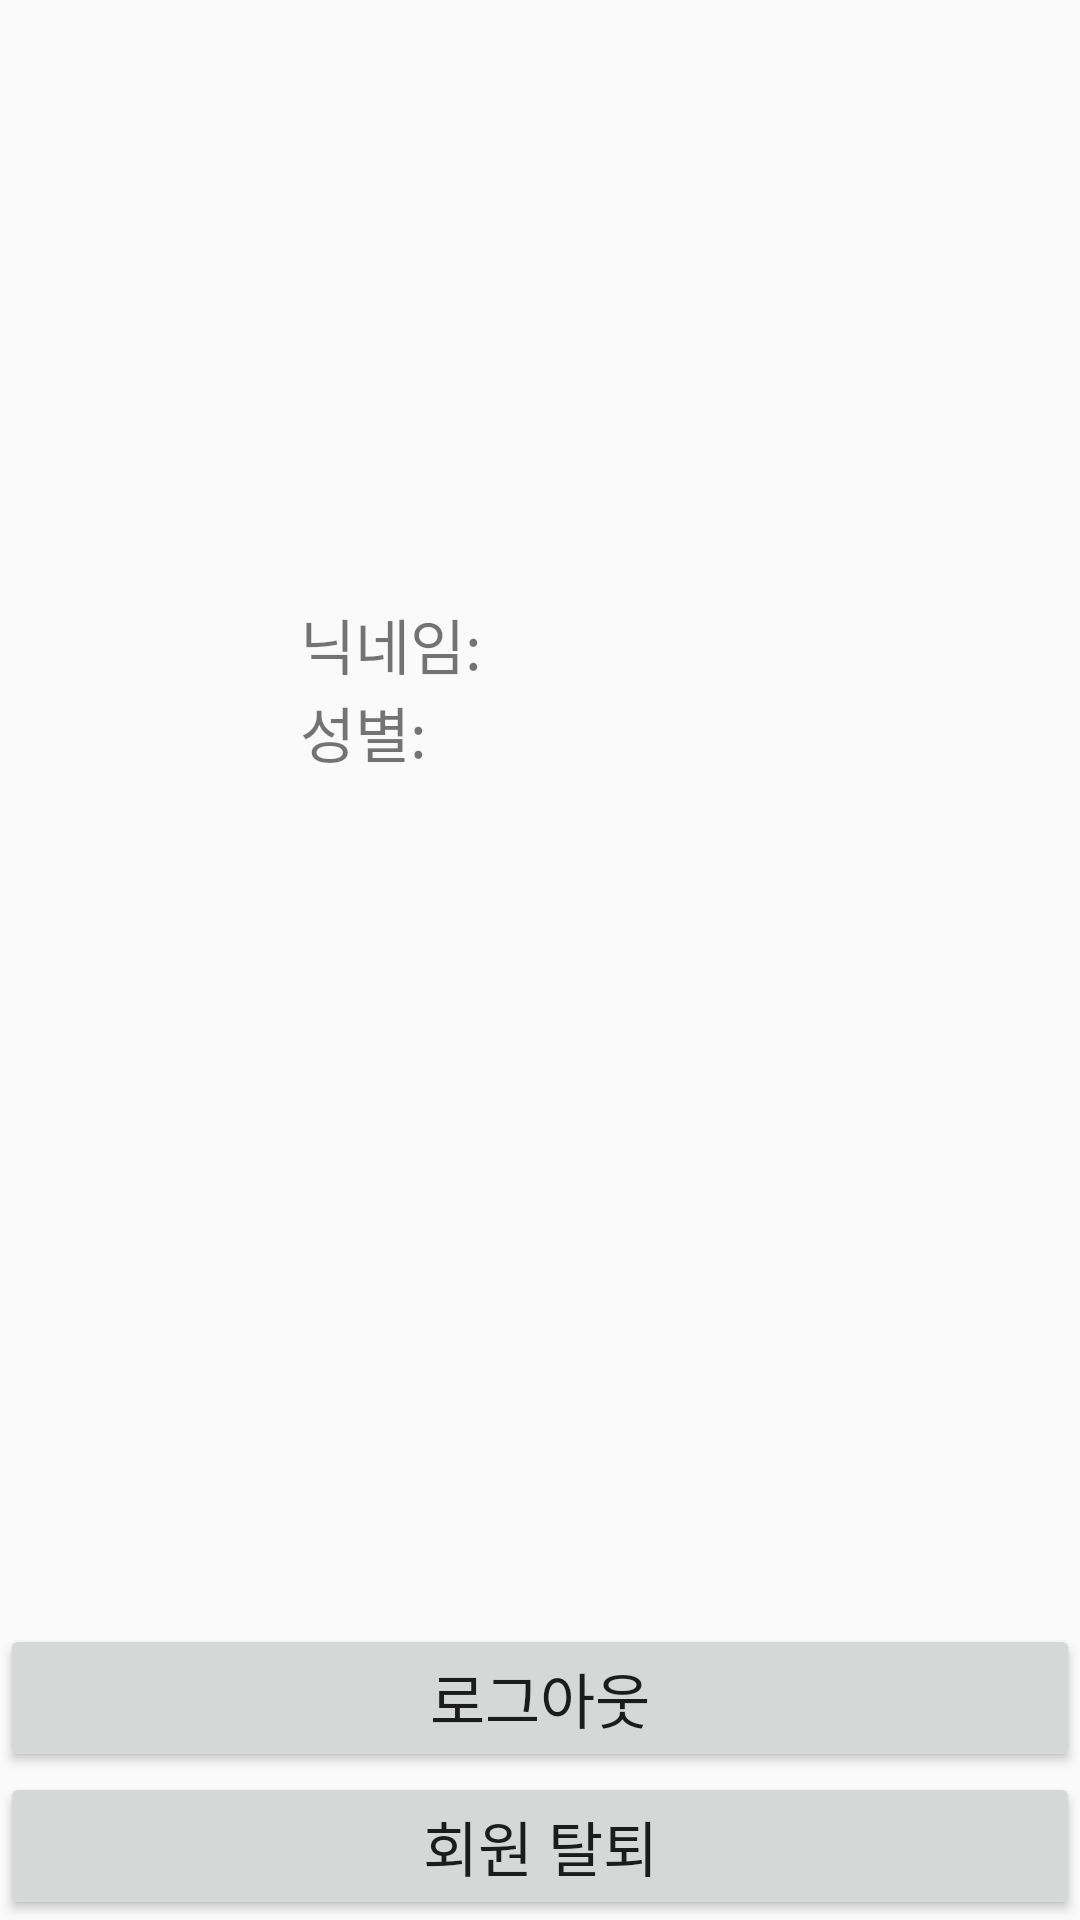

Layout XML and referenced resources for this Android screen:
<!-- AndroidManifest.xml: application theme Theme.Health_App -->
<!-- res/layout/activity_mypage.xml -->
<?xml version="1.0" encoding="utf-8"?>
<androidx.constraintlayout.widget.ConstraintLayout xmlns:android="http://schemas.android.com/apk/res/android"
    xmlns:app="http://schemas.android.com/apk/res-auto"
    xmlns:tools="http://schemas.android.com/tools"
    android:layout_width="match_parent"
    android:layout_height="match_parent"
    tools:context=".MypageActivity">

    <RelativeLayout
        android:layout_width="match_parent"
        android:layout_height="match_parent">
    <ImageView
        android:layout_marginTop="200dp"
        android:id="@+id/img"
        android:layout_width="100dp"
        android:layout_height="100dp"/>

    <TextView
        android:layout_toRightOf="@+id/img"
        android:layout_marginTop="200dp"
        android:id="@+id/nickname"
        android:layout_width="match_parent"
        android:layout_height="wrap_content"
        android:text="닉네임: "
        android:textSize="20sp"
        app:layout_constraintLeft_toLeftOf="parent"
        app:layout_constraintRight_toRightOf="parent"
        app:layout_constraintTop_toTopOf="parent" />
        <TextView
            android:layout_toRightOf="@+id/img"
            android:id="@+id/gender"
            android:layout_width="match_parent"
            android:layout_height="wrap_content"
            android:text="성별: "
            android:layout_below="@+id/nickname"
            android:textSize="20sp"
             />

    </RelativeLayout>




    <Button
        android:id="@+id/kakao_logout_button"
        android:layout_width="match_parent"
        android:layout_height="wrap_content"
        android:text="로그아웃"
        android:textSize="20sp"
        app:layout_constraintBottom_toTopOf="@+id/kakao_unlink_button"
        app:layout_constraintLeft_toLeftOf="parent"
        app:layout_constraintRight_toRightOf="parent" />

    <Button
        android:id="@+id/kakao_unlink_button"
        android:layout_width="match_parent"
        android:layout_height="wrap_content"
        android:text="회원 탈퇴"
        android:textSize="20sp"
        app:layout_constraintBottom_toBottomOf="parent"
        app:layout_constraintLeft_toLeftOf="parent"
        app:layout_constraintRight_toRightOf="parent" />

</androidx.constraintlayout.widget.ConstraintLayout>
<!-- resources referenced by this layout -->
<resources>
  <style name="Theme.Health_App" parent="Theme.AppCompat.Light">
          
  
  
          <item name="colorPrimary">@color/purple_500</item>
          <item name="colorPrimaryVariant">@color/purple_700</item>
          <item name="colorOnPrimary">@color/white</item>
          
          <item name="colorSecondary">@color/teal_200</item>
          <item name="colorSecondaryVariant">@color/teal_700</item>
          <item name="colorOnSecondary">@color/black</item>
          
          <item name="android:statusBarColor" tools:targetApi="l">?attr/colorPrimaryVariant</item>
          
  
          <item name="windowActionBar">false</item>
          <item name="windowNoTitle">true</item>
      </style>
  <!-- not gathered from this repository: default colours our renderer supplied (Android Studio template values) -->
  <color name="purple_500">#FF6200EE</color>
  <color name="purple_700">#FF3700B3</color>
  <color name="teal_200">#FF03DAC5</color>
  <color name="teal_700">#FF018786</color>
  <color name="black">#FF000000</color>
  <color name="white">#FFFFFFFF</color>
</resources>
